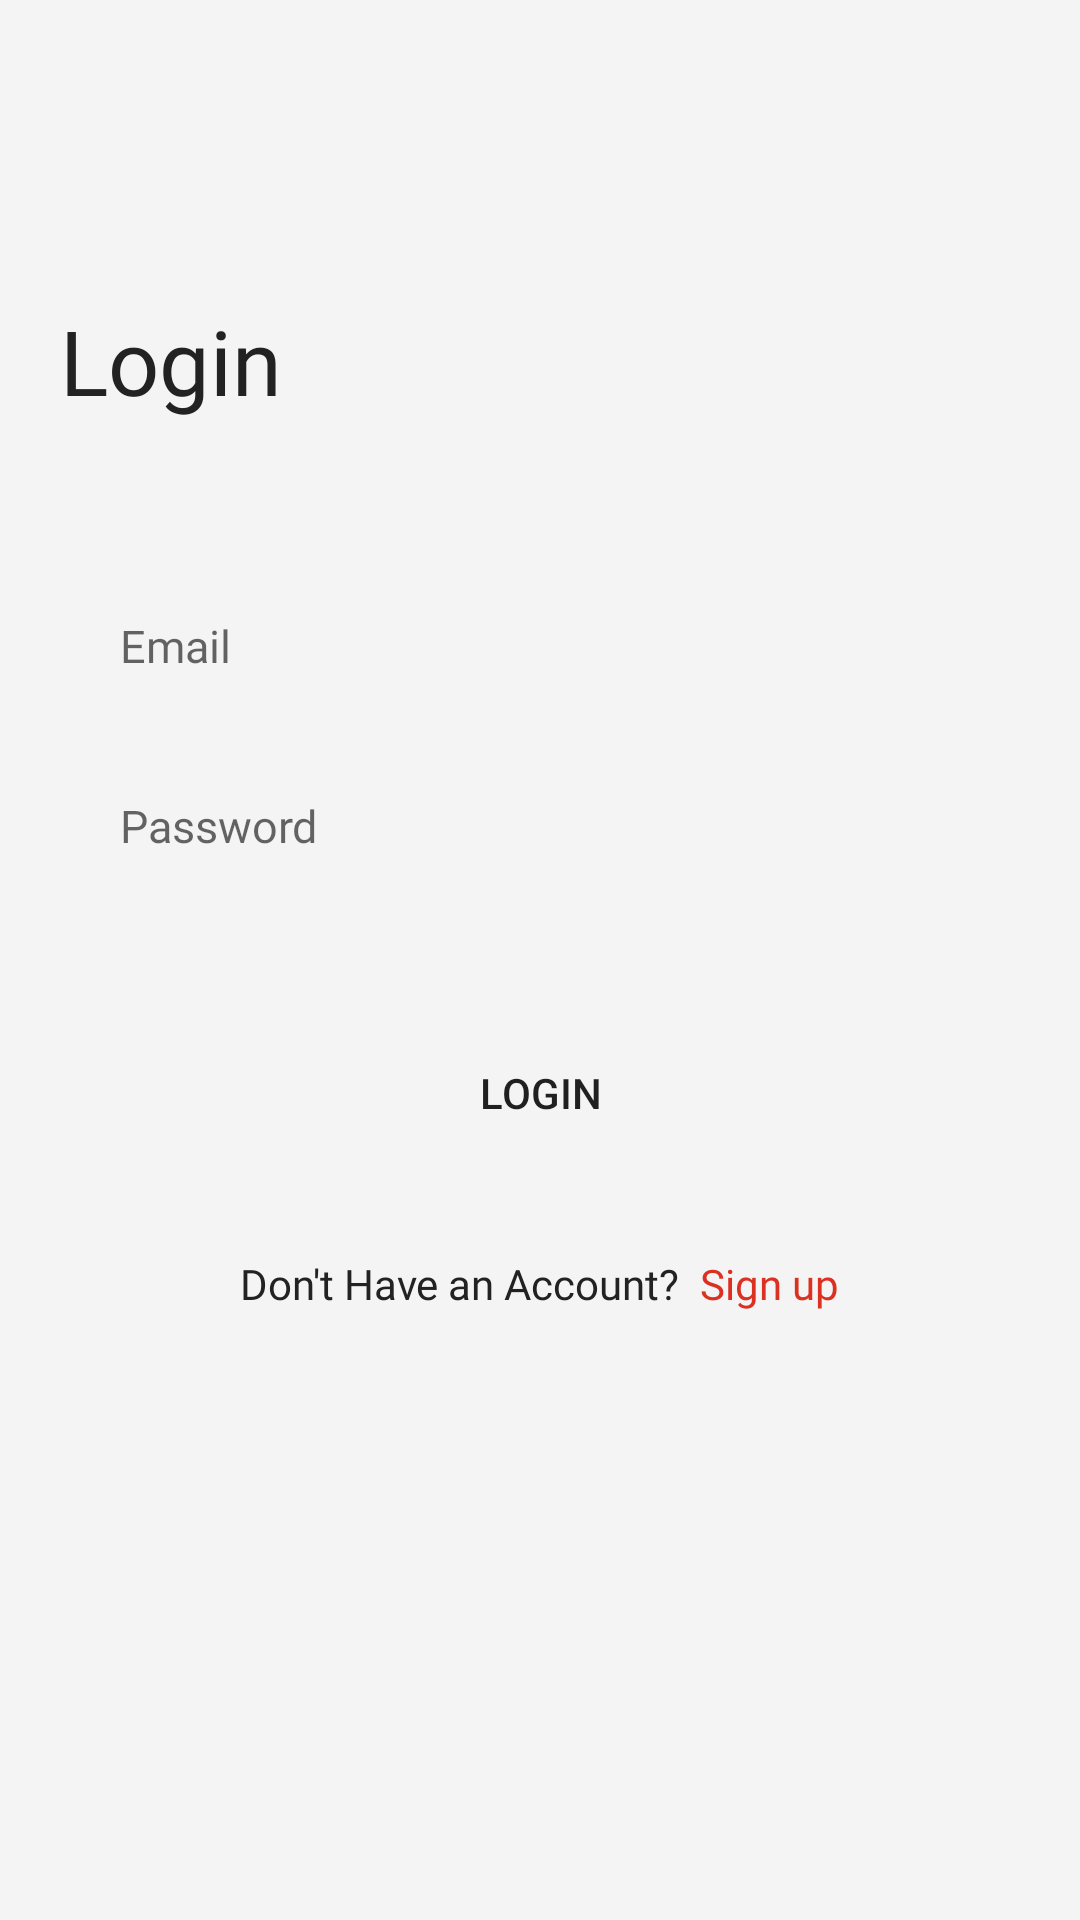

Write the Android layout XML for this screen, with the resource values it uses.
<!-- AndroidManifest.xml: application theme Theme.CharacterApp -->
<!-- res/layout/fragment_login.xml -->
<?xml version="1.0" encoding="utf-8"?>
<androidx.constraintlayout.widget.ConstraintLayout
    xmlns:android="http://schemas.android.com/apk/res/android"
    xmlns:app="http://schemas.android.com/apk/res-auto"
    xmlns:tools="http://schemas.android.com/tools"
    android:layout_width="match_parent"
    android:layout_height="match_parent"
    android:background="@color/background"
    tools:context=".presentation.login.LoginFragment">

    <TextView
        android:id="@+id/textView"
        android:layout_width="match_parent"
        android:layout_height="wrap_content"
        android:layout_marginLeft="20dp"
        android:layout_marginTop="100dp"
        android:fontFamily="@font/roboto_medium"
        android:text="Login"
        android:textColor="@color/mainText"
        android:textSize="30sp"
        app:layout_constraintStart_toStartOf="parent"
        app:layout_constraintTop_toTopOf="parent" />


    <LinearLayout
        android:orientation="vertical"
        android:layout_marginLeft="20dp"
        android:layout_marginRight="20dp"
        android:layout_marginTop="50dp"
        android:layout_width="match_parent"
        android:layout_height="wrap_content"
        app:layout_constraintTop_toBottomOf="@+id/textView">

        <EditText
            android:id="@+id/emailEt"
            android:layout_width="match_parent"
            android:layout_height="50dp"
            android:textSize="15sp"
            android:paddingLeft="20dp"
            android:drawableRight="@null"
            android:paddingRight="20dp"
            android:textColor="@color/mainText"
            android:background="@drawable/edit_text_bg"
            android:fontFamily="@font/roboto_medium"
            android:hint="Email"
            android:inputType="textEmailAddress"
            android:maxLines="1" />

        <TextView
            android:id="@+id/emailError"
            android:layout_width="match_parent"
            android:layout_height="wrap_content"
            android:text="Email Error"
            android:visibility="gone"
            android:fontFamily="@font/roboto_medium"
            android:textColor="@color/primary"
            android:textSize="9sp"
            android:layout_marginTop="5dp"
            />

        <EditText
            android:layout_marginTop="10dp"
            android:id="@+id/PassEt"
            android:layout_width="match_parent"
            android:layout_height="50dp"
            android:textSize="15sp"
            android:textColor="@color/mainText"
            android:drawableRight="@null"
            android:paddingRight="20dp"
            android:paddingLeft="20dp"
            android:background="@drawable/edit_text_bg"
            android:fontFamily="@font/roboto_medium"
            android:hint="Password"
            android:inputType="textPassword"
            android:maxLines="1" />
        <TextView
            android:id="@+id/passwordError"
            android:layout_width="match_parent"
            android:layout_height="wrap_content"
            android:text="Password Error"
            android:visibility="gone"
            android:fontFamily="@font/roboto_medium"
            android:textColor="@color/primary"
            android:textSize="9sp"
            android:layout_marginTop="5dp"
            />


        <Button
            android:id="@+id/loginBtn"
            android:layout_width="match_parent"
            android:layout_height="wrap_content"
            android:background="@drawable/btn_bg"
            android:text="Login"
            android:layout_marginTop="40dp"
            android:elevation="10dp"
            />


        <LinearLayout
            android:layout_marginTop="30dp"
            android:gravity="center"
            android:layout_width="match_parent"
            android:layout_height="wrap_content"

            >
            <TextView
                android:layout_width="wrap_content"
                android:layout_height="wrap_content"
                android:fontFamily="@font/roboto_medium"
                android:text="Don't Have an Account? "
                android:textColor="@color/mainText"
                android:textSize="14sp"
                />
            <TextView
                android:id="@+id/signUpTv"
                android:layout_width="wrap_content"
                android:layout_height="wrap_content"
                android:fontFamily="@font/roboto_medium"
                android:text=" Sign up"
                android:textColor="@color/primary"
                android:textSize="14sp"
                />
        </LinearLayout>

    </LinearLayout>

</androidx.constraintlayout.widget.ConstraintLayout>
<!-- resources referenced by this layout -->
<resources>
  <color name="background">#F4F4F4</color>
  <color name="mainText">#222222</color>
  <color name="primary">#DB3022</color>
  <style name="Theme.CharacterApp" parent="Theme.MaterialComponents.DayNight.NoActionBar">
          
          <item name="colorPrimary">@color/purple_500</item>
          <item name="colorPrimaryVariant">@color/purple_700</item>
          <item name="colorOnPrimary">@color/white</item>
          
          <item name="colorSecondary">@color/teal_200</item>
          <item name="colorSecondaryVariant">@color/teal_700</item>
          <item name="colorOnSecondary">@color/black</item>
          
          <item name="android:statusBarColor" tools:targetApi="l">?attr/colorPrimaryVariant</item>
          
      </style>
  <color name="purple_500">#FF6200EE</color>
  <color name="purple_700">#FF3700B3</color>
  <color name="white">#FFFFFFFF</color>
  <color name="teal_200">#FF03DAC5</color>
  <color name="teal_700">#FF018786</color>
  <color name="black">#FF000000</color>
</resources>
